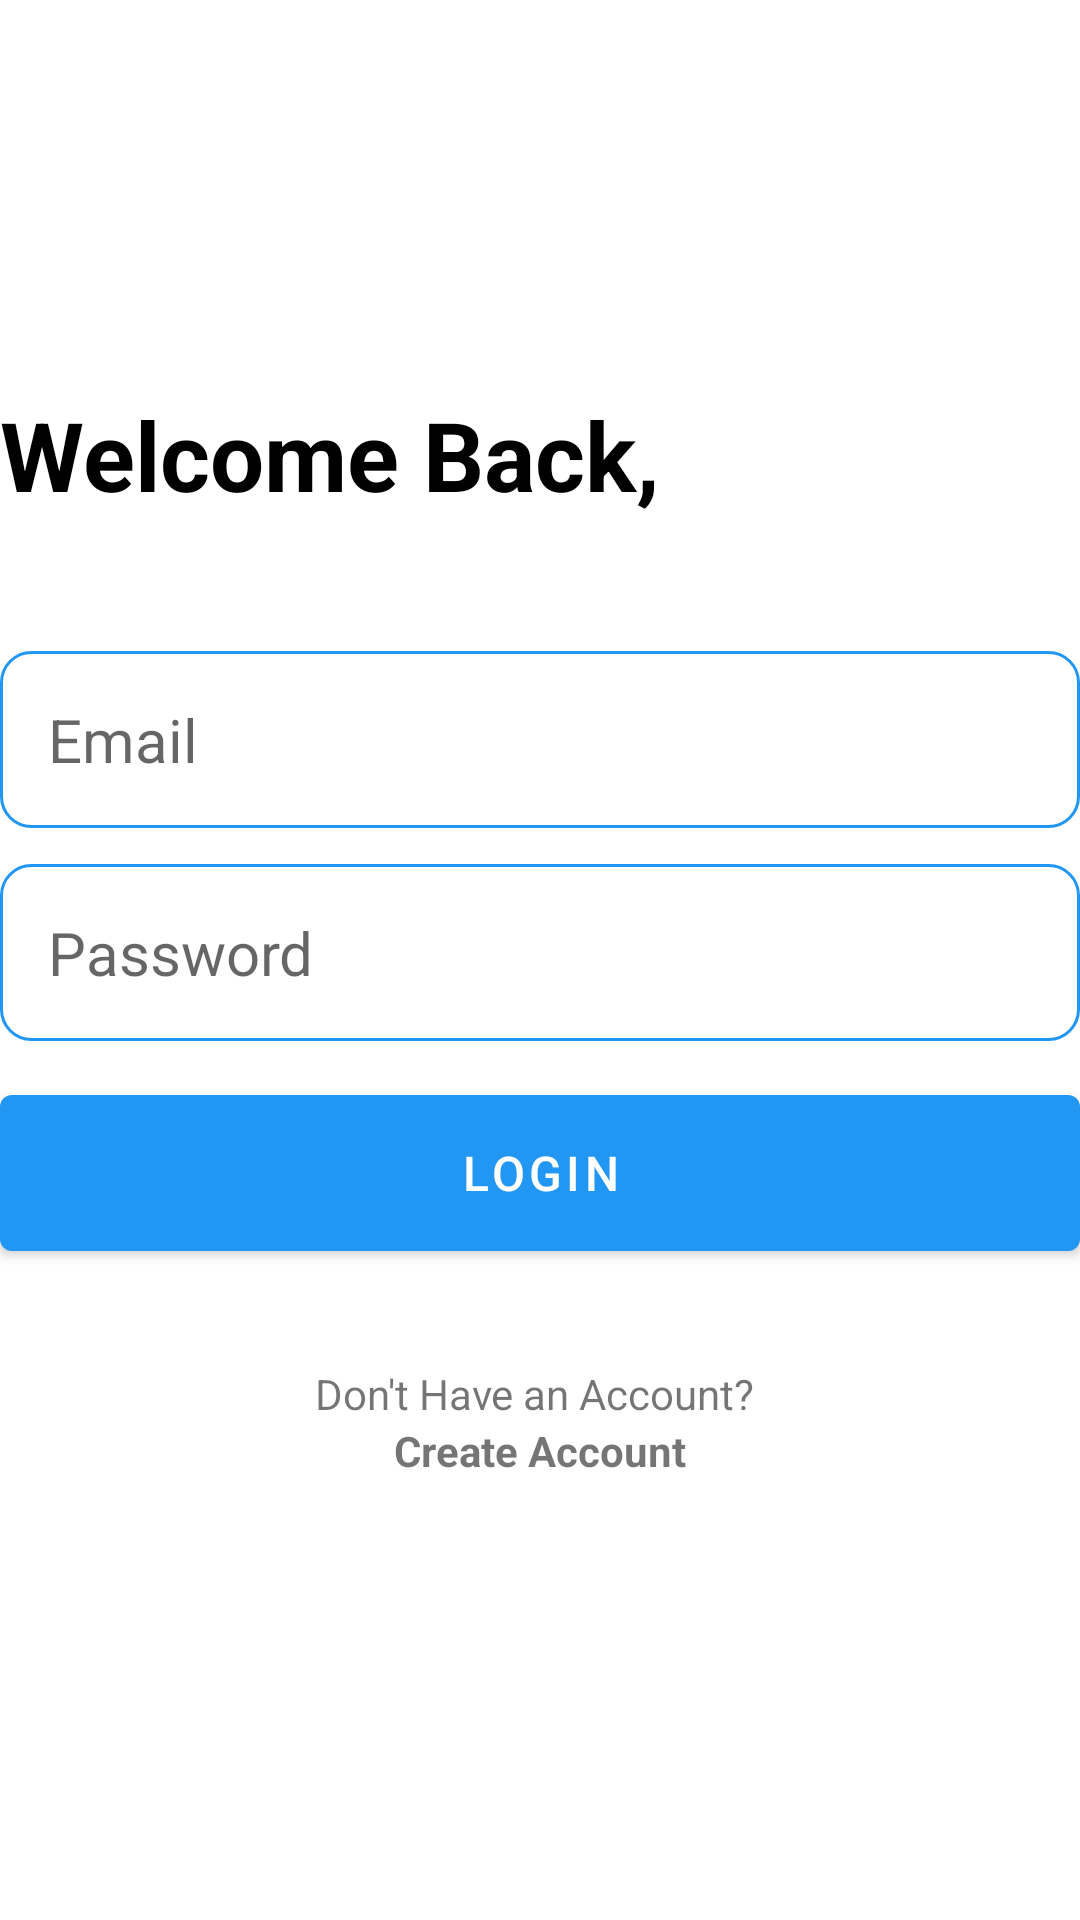

Layout XML and referenced resources for this Android screen:
<!-- AndroidManifest.xml: application theme Theme.Vedha -->
<!-- res/layout/activity_login.xml -->
<?xml version="1.0" encoding="utf-8"?>
<RelativeLayout xmlns:android="http://schemas.android.com/apk/res/android"
    xmlns:app="http://schemas.android.com/apk/res-auto"
    xmlns:tools="http://schemas.android.com/tools"
    android:layout_width="match_parent"
    android:layout_height="match_parent"
    android:layout_marginVertical="16dp"
    android:layout_marginHorizontal="32dp"
    android:background= "@color/white"
    tools:context=".CreateAccountActivity">
    <ImageView

        android:layout_width="128dp"
        android:layout_height="128dp"
        android:layout_centerHorizontal="true"
        android:layout_marginVertical= "1dp"
        android:id="@+id/login_icon"
        android:src="@drawable/signin2"  />
    <LinearLayout
        android:layout_width="match_parent"
        android:layout_height="wrap_content"
        android:layout_below="@id/login_icon"
        android:id="@+id/hello_text"
        android:orientation="vertical">

        <TextView
            android:layout_width="match_parent"
            android:layout_height="wrap_content"
            android:text="Welcome Back,"
            android:textStyle= "bold"
            android:textSize ="32sp"
            android:textColor="@color/black" />

    </LinearLayout>

    <LinearLayout
        android:layout_width="match_parent"
        android:layout_height="wrap_content"
        android:layout_below="@id/hello_text"
        android:id="@+id/form_layout"
        android:layout_marginVertical="32dp"
        android:orientation="vertical">

        <EditText
            android:layout_width="match_parent"
            android:layout_height="wrap_content"
            android:hint="Email"
            android:id="@+id/email_edit_text"
            android:inputType="textEmailAddress"
            android:textSize="20sp"
            android:background="@drawable/rounded_corner"
            android:padding="16dp"
            android:layout_marginTop="12dp"
            />
        <EditText
            android:layout_width="match_parent"
            android:layout_height="wrap_content"
            android:hint="Password"
            android:id="@+id/password_edit_text"
            android:inputType="textPassword"
            android:textSize="20sp"
            android:background="@drawable/rounded_corner"
            android:padding="16dp"
            android:layout_marginTop="12dp"
            />

        <com.google.android.material.button.MaterialButton
            android:layout_width="match_parent"
            android:id="@+id/login_btn"
            android:layout_height="64dp"
            android:text="LogIn"
            android:layout_marginTop="12dp"
            android:textSize="16sp"

            />
        <ProgressBar
            android:layout_width="24dp"
            android:layout_height="64dp"
            android:id="@+id/progess_bar"
            android:layout_gravity="center"
            android:layout_marginTop="12dp"
            android:visibility="gone"
            />
    </LinearLayout>

    <LinearLayout
        android:layout_width="match_parent"
        android:layout_height="wrap_content"
        android:layout_below="@+id/form_layout"
        android:orientation="vertical"
        android:gravity="center"
        >
        <TextView
            android:layout_width="wrap_content"
            android:layout_height="wrap_content"
            android:text="Don't Have an Account? " />
        <TextView
            android:layout_width="wrap_content"
            android:layout_height="wrap_content"
            android:textStyle="bold"
            android:id="@+id/create_account_text_view_btn"
            android:text="Create Account" />

    </LinearLayout>

</RelativeLayout>
<!-- resources referenced by this layout -->
<resources>
  <color name="black">#FF000000</color>
  <color name="white">#FFFFFFFF</color>
  <!-- drawable rounded_corner (drawable) -->
  <?xml version="1.0" encoding="utf-8"?>
  <shape xmlns:android="http://schemas.android.com/apk/res/android"
      android:shape="rectangle">
      <corners android:radius= "10dp"/>
      <stroke android:width="1dp" android:color="@color/my_primary"/>
  
  
  </shape>
  <style name="Theme.Vedha" parent="Theme.MaterialComponents.DayNight.NoActionBar">
          
          <item name="colorPrimary">@color/my_primary</item>
          <item name="colorPrimaryVariant">@color/my_primary</item>
          <item name="colorOnPrimary">@color/white</item>
          
          <item name="colorSecondary">@color/teal_200</item>
          <item name="colorSecondaryVariant">@color/teal_700</item>
          <item name="colorOnSecondary">@color/black</item>
          
          <item name="android:statusBarColor" tools:targetApi="l">@color/my_primary</item>
          
      </style>
  <color name="my_primary">#2196F3</color>
  <color name="teal_200">#FF03DAC5</color>
  <color name="teal_700">#FF018786</color>
</resources>
